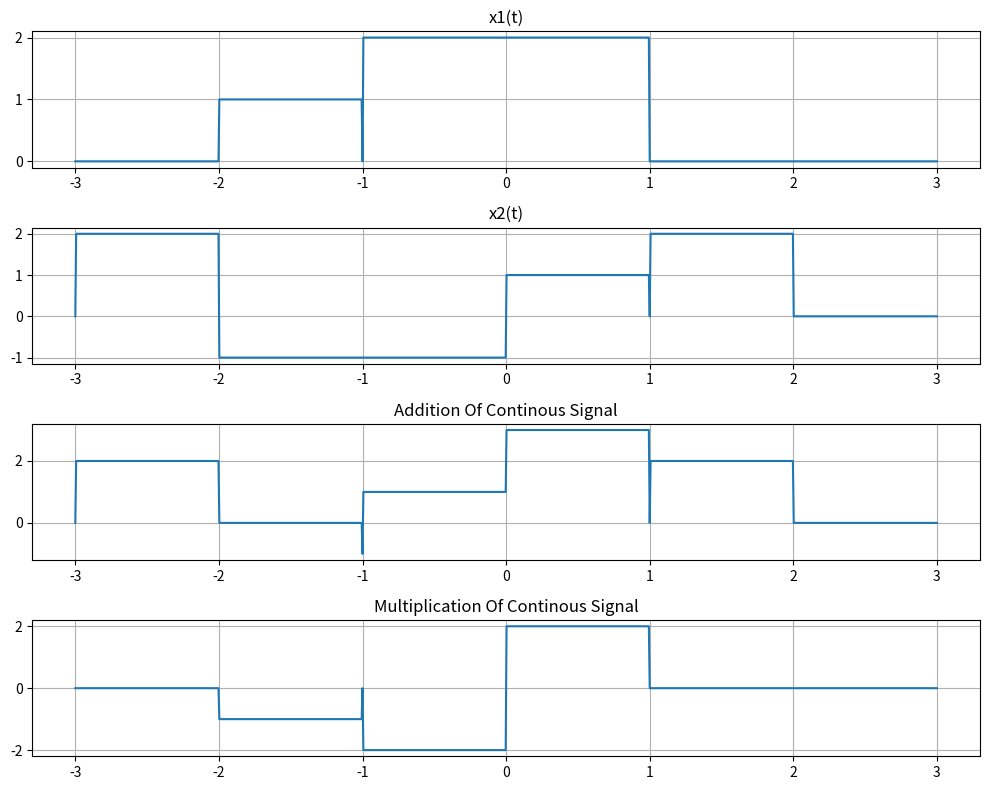

Write Python code to recreate this figure.
import numpy as np
import matplotlib.pyplot as plt

t = np.linspace(-3,3,1000)

x1 = np.zeros_like(t)
x1[(t<2) & (1<t)]=0
x1[(t<1) & (0<t)]=2
x1[(t<0) & (-1<t)]=2
x1[(t<-1) & (-2<t)]=1


x2 = np.zeros_like(t)
x2[(t<2) & (1<t)]=2
x2[(t<1) & (0<t)]=1
x2[(t<0) & (-2<t)]=-1
x2[(t<-2) & (-3<t)]=2

x3_addition = x1 + x2
x3_multip = x1*x2

plt.figure(figsize=(10, 8))

plt.subplot(4, 1, 1)          
plt.plot(t, x1)
plt.title("x1(t)")
plt.grid(True)

plt.subplot(4, 1, 2)          
plt.plot(t, x2)
plt.title("x2(t)")
plt.grid(True)

plt.subplot(4,1,3)
plt.plot(t,x3_addition)
plt.title("Addition Of Continous Signal")
plt.grid(True)

plt.subplot(4,1,4)
plt.plot(t,x3_multip)
plt.title("Multiplication Of Continous Signal")
plt.grid(True)


plt.tight_layout()   
plt.show()
